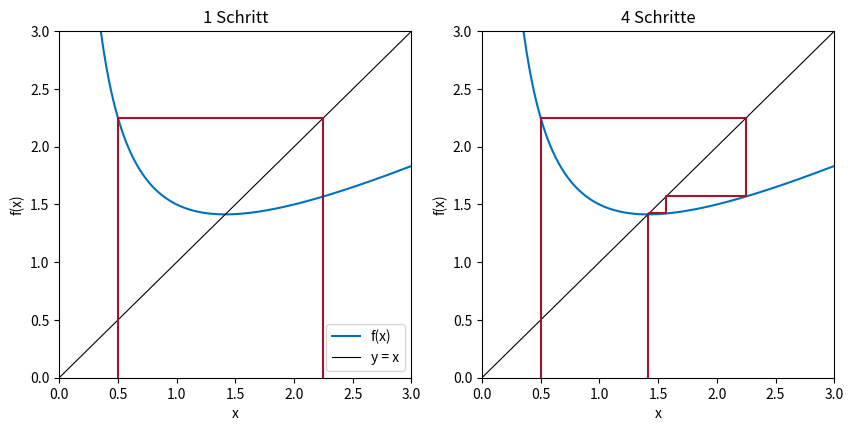

This figure's Python source:
# Abb. 1.8: Treppendiagramm des Heron-Verfahrens (Buch, Abschnitt 1.1, Gl. 1.4)
# x_{n+1} = (x_n + 2/x_n)/2 mit x_0 = 0.5; die Treppe läuft in den Schnittpunkt mit y = x bei sqrt(2)
# (c) 2026 Philipp Kügler · Programm zum Buch „Dynamische Systeme in den Lebenswissenschaften“ · MIT-Lizenz (siehe LICENSE)
import numpy as np
import matplotlib.pyplot as plt

f = lambda x: 0.5 * (x + 2 / x)
x0, N = 0.5, 4

x = [x0]
for n in range(N):
    x.append(f(x[-1]))
for n, v in enumerate(x):
    print(f"x_{n} = {v:.6f}")
print(f"sqrt(2) = {np.sqrt(2):.6f}")

xx = np.linspace(0.3, 3, 400)
fig, axs = plt.subplots(1, 2, figsize=(10, 4.5))
for ax, schritte in zip(axs, (1, N)):
    ax.plot(xx, f(xx), color=(0, 0.447, 0.741), label="f(x)")
    ax.plot([0, 3], [0, 3], "k", lw=0.8, label="y = x")
    px, py = [x[0]], [0]                       # Treppe: senkrecht zum Graphen, waagrecht zur Winkelhalbierenden
    for k in range(schritte):
        px += [x[k], x[k + 1]]
        py += [x[k + 1], x[k + 1]]
    px.append(x[schritte]); py.append(0)       # Wert zurück auf die x-Achse
    ax.plot(px, py, color=(0.64, 0.08, 0.18))
    ax.set_xlim(0, 3); ax.set_ylim(0, 3)
    ax.set_xlabel("x"); ax.set_ylabel("f(x)")
    ax.set_title(f"{schritte} Schritt" + ("e" if schritte > 1 else ""))
axs[0].legend()
plt.show()
